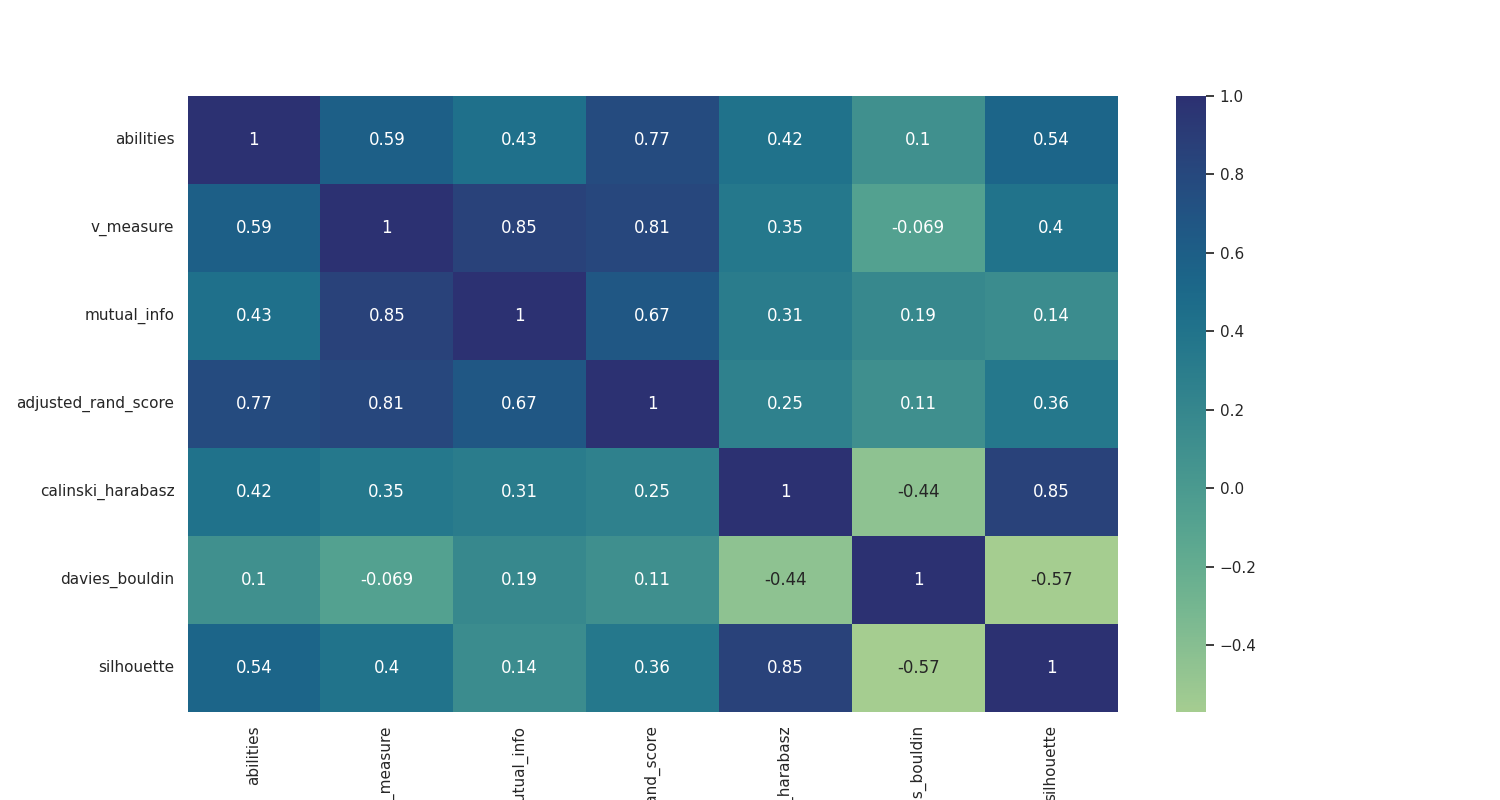

Data behind this chart, as committed beside it:
, abilities, v_measure, mutual_info, adjusted_rand_score, calinski_harabasz, davies_bouldin, silhouette
abilities, 1.0, 0.5939, 0.4307, 0.7744, 0.416, 0.1012, 0.536
v_measure, 0.5939, 1.0, 0.8528, 0.8111, 0.3518, -0.06933, 0.4032
mutual_info, 0.4307, 0.8528, 1.0, 0.6714, 0.3085, 0.1869, 0.1429
adjusted_rand_score, 0.7744, 0.8111, 0.6714, 1.0, 0.2528, 0.1064, 0.3551
calinski_harabasz, 0.416, 0.3518, 0.3085, 0.2528, 1.0, -0.4398, 0.8544
davies_bouldin, 0.1012, -0.06933, 0.1869, 0.1064, -0.4398, 1.0, -0.5704
silhouette, 0.536, 0.4032, 0.1429, 0.3551, 0.8544, -0.5704, 1.0
